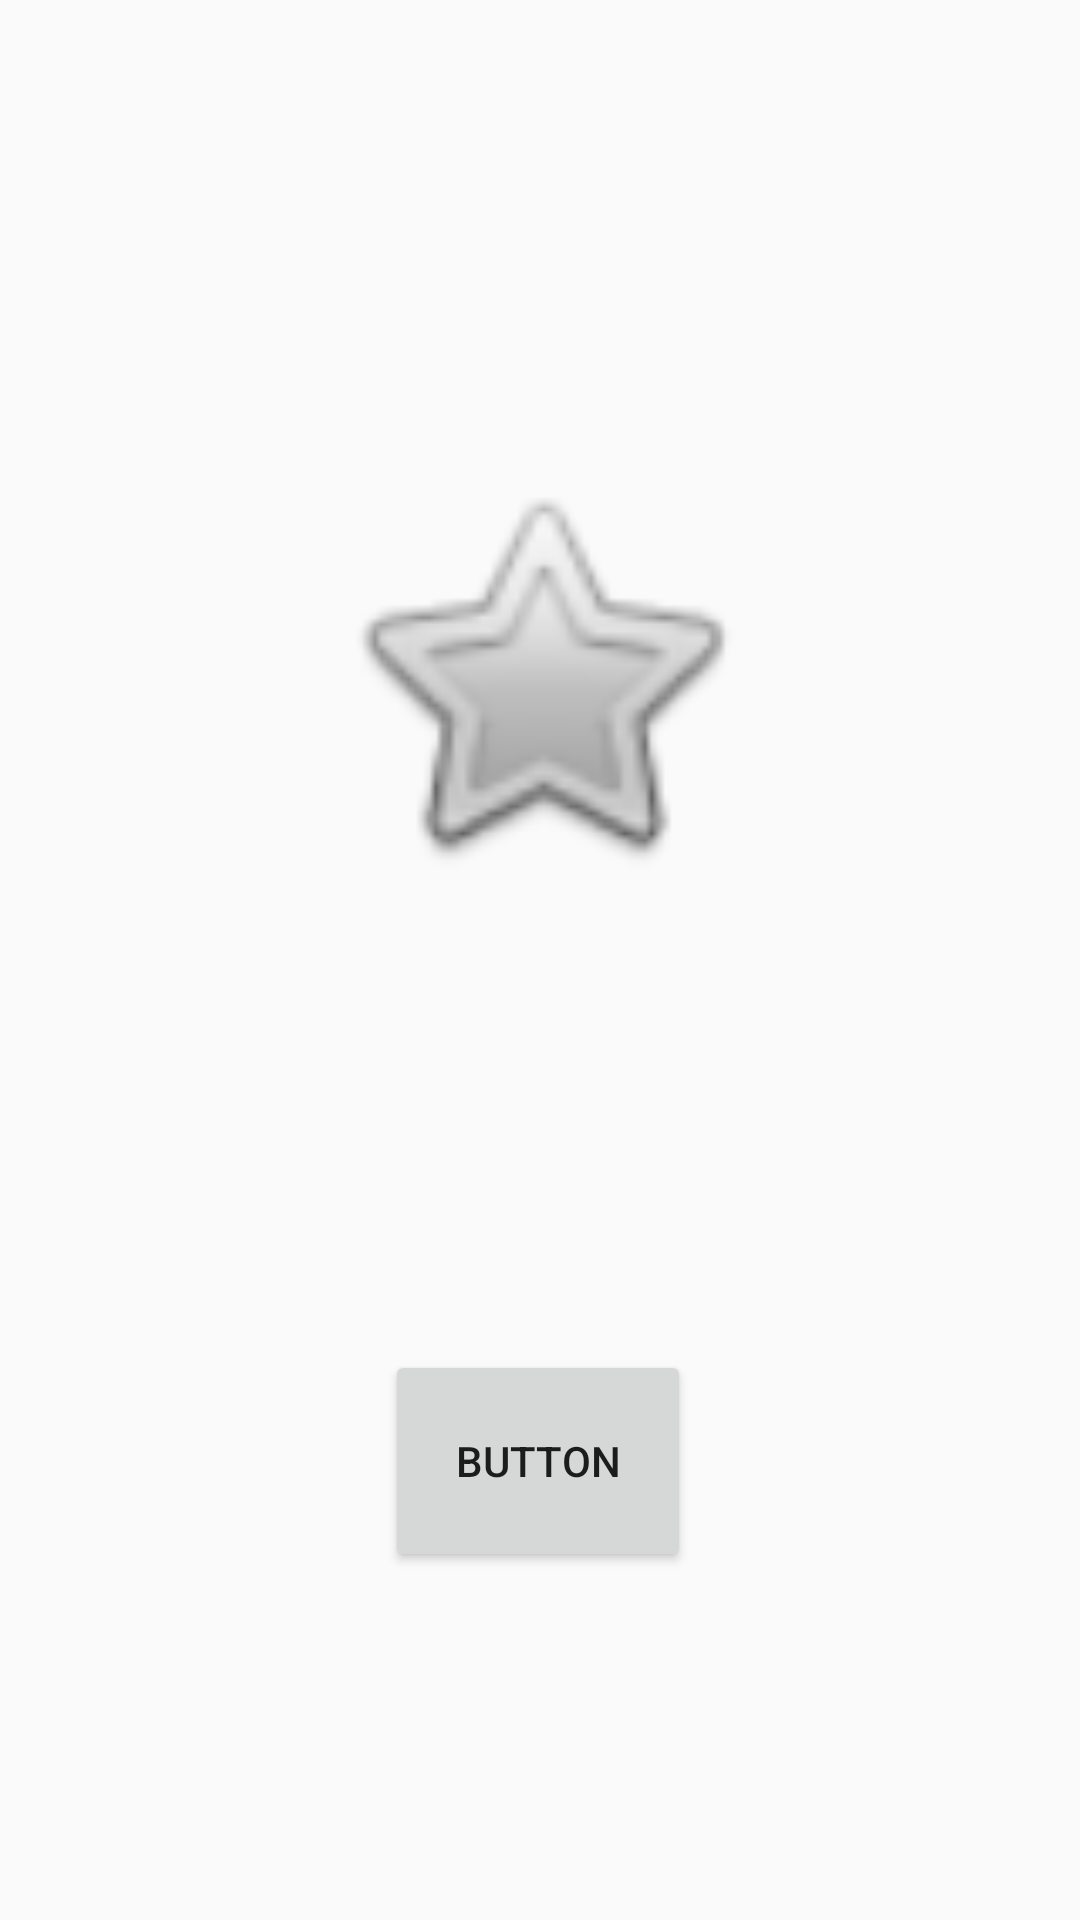

Reconstruct the res/layout file that produces this screen, plus the resources it refers to.
<!-- AndroidManifest.xml: application theme AppTheme -->
<!-- res/layout/piero_layout.xml -->
<?xml version="1.0" encoding="utf-8"?>
<androidx.constraintlayout.widget.ConstraintLayout
    xmlns:android="http://schemas.android.com/apk/res/android"
    xmlns:app="http://schemas.android.com/apk/res-auto"
    xmlns:tools="http://schemas.android.com/tools"
    android:layout_width="match_parent"
    android:layout_height="match_parent">

    <Button
        android:id="@+id/button"
        android:layout_width="102dp"
        android:layout_height="74dp"
        android:text="Button"
        app:layout_constraintBottom_toBottomOf="parent"
        app:layout_constraintEnd_toEndOf="parent"
        app:layout_constraintHorizontal_bias="0.498"
        app:layout_constraintStart_toStartOf="parent"
        app:layout_constraintTop_toTopOf="parent"
        app:layout_constraintVertical_bias="0.795" />

    <ImageView
        android:id="@+id/imageView"
        android:layout_width="163dp"
        android:layout_height="144dp"
        app:layout_constraintBottom_toTopOf="@+id/button"
        app:layout_constraintEnd_toEndOf="parent"
        app:layout_constraintStart_toStartOf="parent"
        app:layout_constraintTop_toTopOf="parent"
        app:srcCompat="@android:drawable/btn_star" />
</androidx.constraintlayout.widget.ConstraintLayout>
<!-- resources referenced by this layout -->
<resources>
  <style name="AppTheme" parent="Theme.AppCompat.Light.DarkActionBar">
          
          <item name="colorPrimary">@color/colorPrimary</item>
          <item name="colorPrimaryDark">@color/colorPrimaryDark</item>
          <item name="colorAccent">@color/colorNaranja</item>
          <item name="android:windowAnimationStyle">@style/CustomActivityAnimation</item>
      </style>
  <color name="colorPrimary">#6200EE</color>
  <color name="colorPrimaryDark">#3700B3</color>
  <color name="colorNaranja">#FF5722</color>
  <style name="CustomActivityAnimation" parent="@android:style/Animation.Activity">
          <item name="android:activityOpenEnterAnimation">@anim/slide_in_right</item>
          <item name="android:activityOpenExitAnimation">@anim/slide_out_left</item>
          <item name="android:activityCloseEnterAnimation">@anim/slide_in_left</item>
          <item name="android:activityCloseExitAnimation">@anim/slide_out_right</item>
      </style>
</resources>
